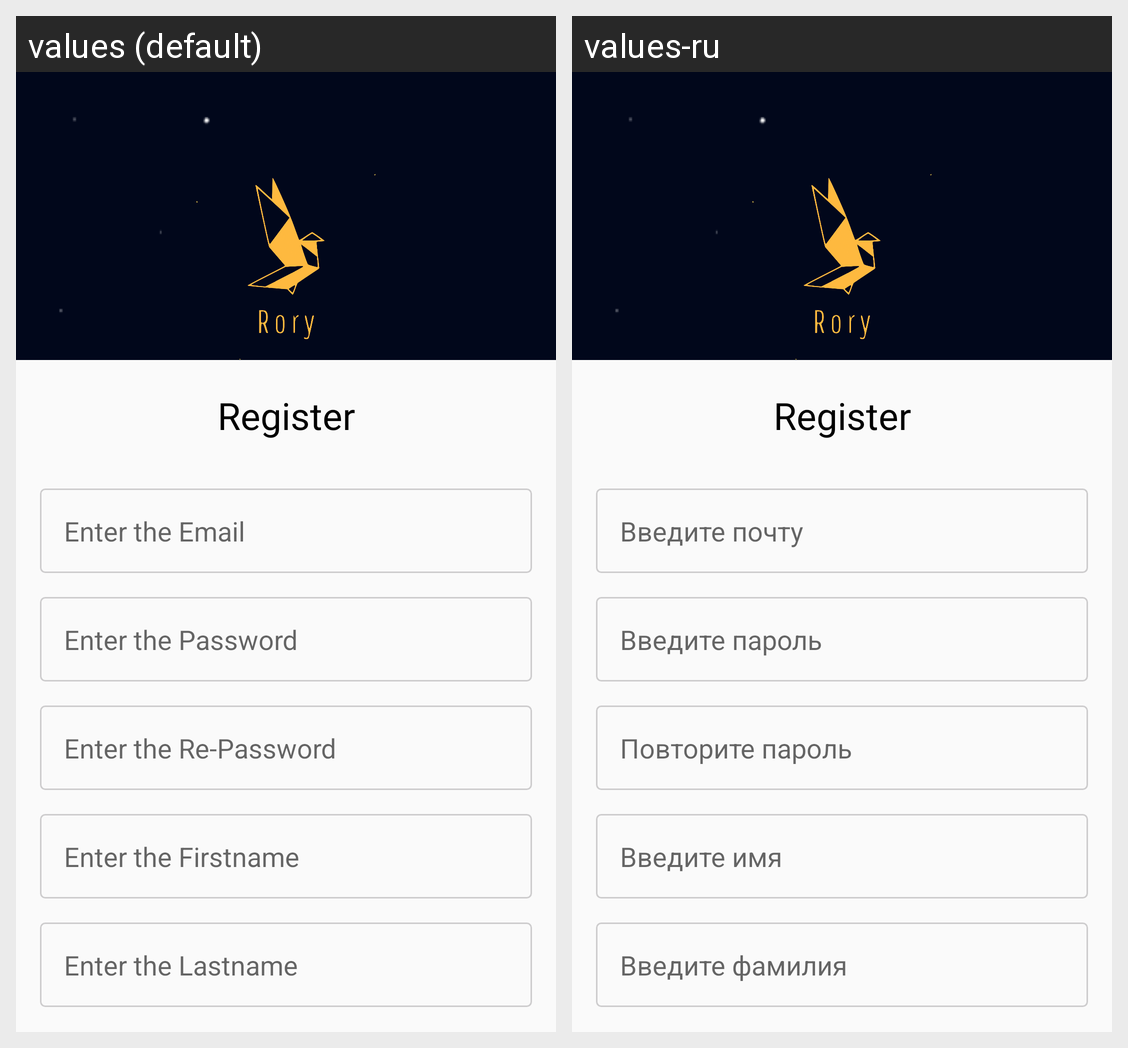

Translations of the strings shown on this Android screen, per locale in the grid:
Android screen res/layout/activity_authorization.xml rendered under 2 locales, left to right: values (default), values-ru. Device: Nexus 5 (rendered at 1080×1920; each locale shown at half size, 540×960, under a caption strip naming it); theme Theme.MyApp.
Strings drawn on this screen, with the default value and each locale's value (text and hints the layout hard-codes, and strings that could not be matched under every locale, appear in the picture but are not listed):

hint_email_edit_text_authorization
  values: Enter the Email
  values-ru: Введите почту

hint_password_edit_text_authorization
  values: Enter the Password
  values-ru: Введите пароль

hint_re_password_edit_text_authorization
  values: Enter the Re-Password
  values-ru: Повторите пароль

hint_firstname_edit_text_authorization
  values: Enter the Firstname
  values-ru: Введите имя

hint_lastname_edit_text_authorization
  values: Enter the Lastname
  values-ru: Введите фамилия
